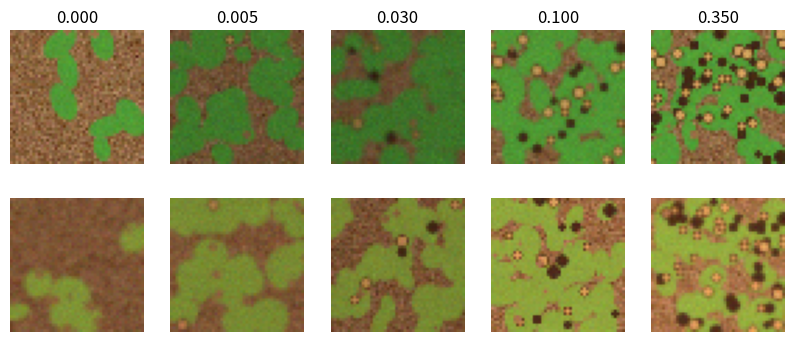

Write Python code to recreate this figure. (Note: this script raises an exception after producing the figure.)
"""Procedural canopy image renderer (48x48 RGB, float in [0,1]).

Visible content: soil background, leaf blobs whose cover follows LAI, leaf tone
following nitrogen/water status (chlorosis is a lesion look-alike), tan target
lesions with a dark ring for the infectious class, dark necrotic patches for
removed tissue, insect-feeding holes as distractors, and camera nuisances
(white balance, exposure, blur, sensor noise).  Latent infections are
invisible by construction.
"""
import numpy as np
from scipy.ndimage import gaussian_filter

S = 48
YY, XX = np.mgrid[0:S, 0:S].astype(np.float32)
CAMERAS = {  # region -> (rgb gains, gamma)
    "HYD": (np.array([1.00, 1.00, 1.00]), 1.00),
    "COR": (np.array([1.04, 1.00, 0.95]), 0.97),
    "TUN": (np.array([1.12, 0.97, 0.86]), 0.88),   # unseen camera profile
}


def _disk(img, cy, cx, r, col, soft=0.6):
    d = np.sqrt((YY - cy) ** 2 + (XX - cx) ** 2)
    a = np.clip((r - d) / soft + 0.5, 0, 1)[..., None]
    img *= (1 - a)
    img += a * col


def render(rng, lai, I, R, chlor, holes_rate, region):
    img = np.empty((S, S, 3), np.float32)
    soil = np.array([0.45, 0.33, 0.22]) * (0.9 + 0.2 * rng.random())
    img[:] = soil + 0.05 * rng.standard_normal((S, S, 1))
    fc = 1 - np.exp(-0.75 * lai)
    leafmask = np.zeros((S, S), np.float32)
    nleaf = int(4 + 40 * fc)
    for _ in range(nleaf):
        if leafmask.mean() > fc:
            break
        cy, cx = rng.random(2) * S
        a, b = 3 + 5 * rng.random(), 3 + 5 * rng.random()
        th = rng.random() * np.pi
        yy, xx = YY - cy, XX - cx
        u = (xx * np.cos(th) + yy * np.sin(th)) / a
        v = (-xx * np.sin(th) + yy * np.cos(th)) / b
        leafmask = np.maximum(leafmask, np.clip((1 - (u * u + v * v)) * 3, 0, 1))
    green = np.array([0.22, 0.52, 0.18]) * (1 - chlor) + np.array([0.62, 0.62, 0.22]) * chlor
    shade = 0.85 + 0.3 * gaussian_filter(rng.random((S, S)), 3)
    leafcol = green[None, None, :] * shade[..., None]
    img = img * (1 - leafmask[..., None]) + leafcol * leafmask[..., None]
    leaf_px = np.argwhere(leafmask > 0.7)
    if len(leaf_px):
        area = len(leaf_px)
        n_i = rng.poisson(area * I / 6.0)
        n_r = rng.poisson(area * R / 10.0)
        n_h = rng.poisson(holes_rate)
        for _ in range(min(n_r, 120)):
            cy, cx = leaf_px[rng.integers(len(leaf_px))]
            _disk(img, cy, cx, 1.2 + 1.2 * rng.random(), np.array([0.20, 0.12, 0.07]))
        for _ in range(min(n_i, 160)):
            cy, cx = leaf_px[rng.integers(len(leaf_px))]
            r = 0.9 + 0.8 * rng.random()
            _disk(img, cy, cx, r + 0.7, np.array([0.30, 0.20, 0.10]))
            _disk(img, cy, cx, r, np.array([0.70, 0.55, 0.33]))
        for _ in range(n_h):
            cy, cx = leaf_px[rng.integers(len(leaf_px))]
            _disk(img, cy, cx, 0.8 + 0.8 * rng.random(), soil * 1.1)
    gains, gamma = CAMERAS[region]
    expo = 0.8 + 0.4 * rng.random()
    img = np.clip(img * gains * expo, 0, 1) ** gamma
    sig = rng.random() * 0.8
    if sig > 0.3:
        img = gaussian_filter(img, (sig, sig, 0))
    img = img + 0.02 * rng.standard_normal(img.shape)
    return np.clip(img, 0, 1).astype(np.float32)


if __name__ == "__main__":
    import matplotlib; matplotlib.use("Agg")
    import matplotlib.pyplot as plt
    rng = np.random.default_rng(0)
    fig, ax = plt.subplots(2, 5, figsize=(10, 4))
    cases = [(0.3, 0, 0), (1.5, 0.005, 0), (2.5, 0.02, 0.01), (3, 0.06, 0.04), (3, 0.15, 0.2)]
    for j, (l, i, r) in enumerate(cases):
        ax[0, j].imshow(render(rng, l, i, r, 0.1, 2, "COR")); ax[0, j].set_title(f"{i+r:.3f}")
        ax[1, j].imshow(render(rng, l, i, r, 0.5, 6, "TUN"))
    for a in ax.flat: a.axis("off")
    plt.savefig("/tmp/claude-0/-home-claude/411fb3e8-ad7b-5e28-82db-77c456506249/scratchpad/render_test.png", dpi=100)
